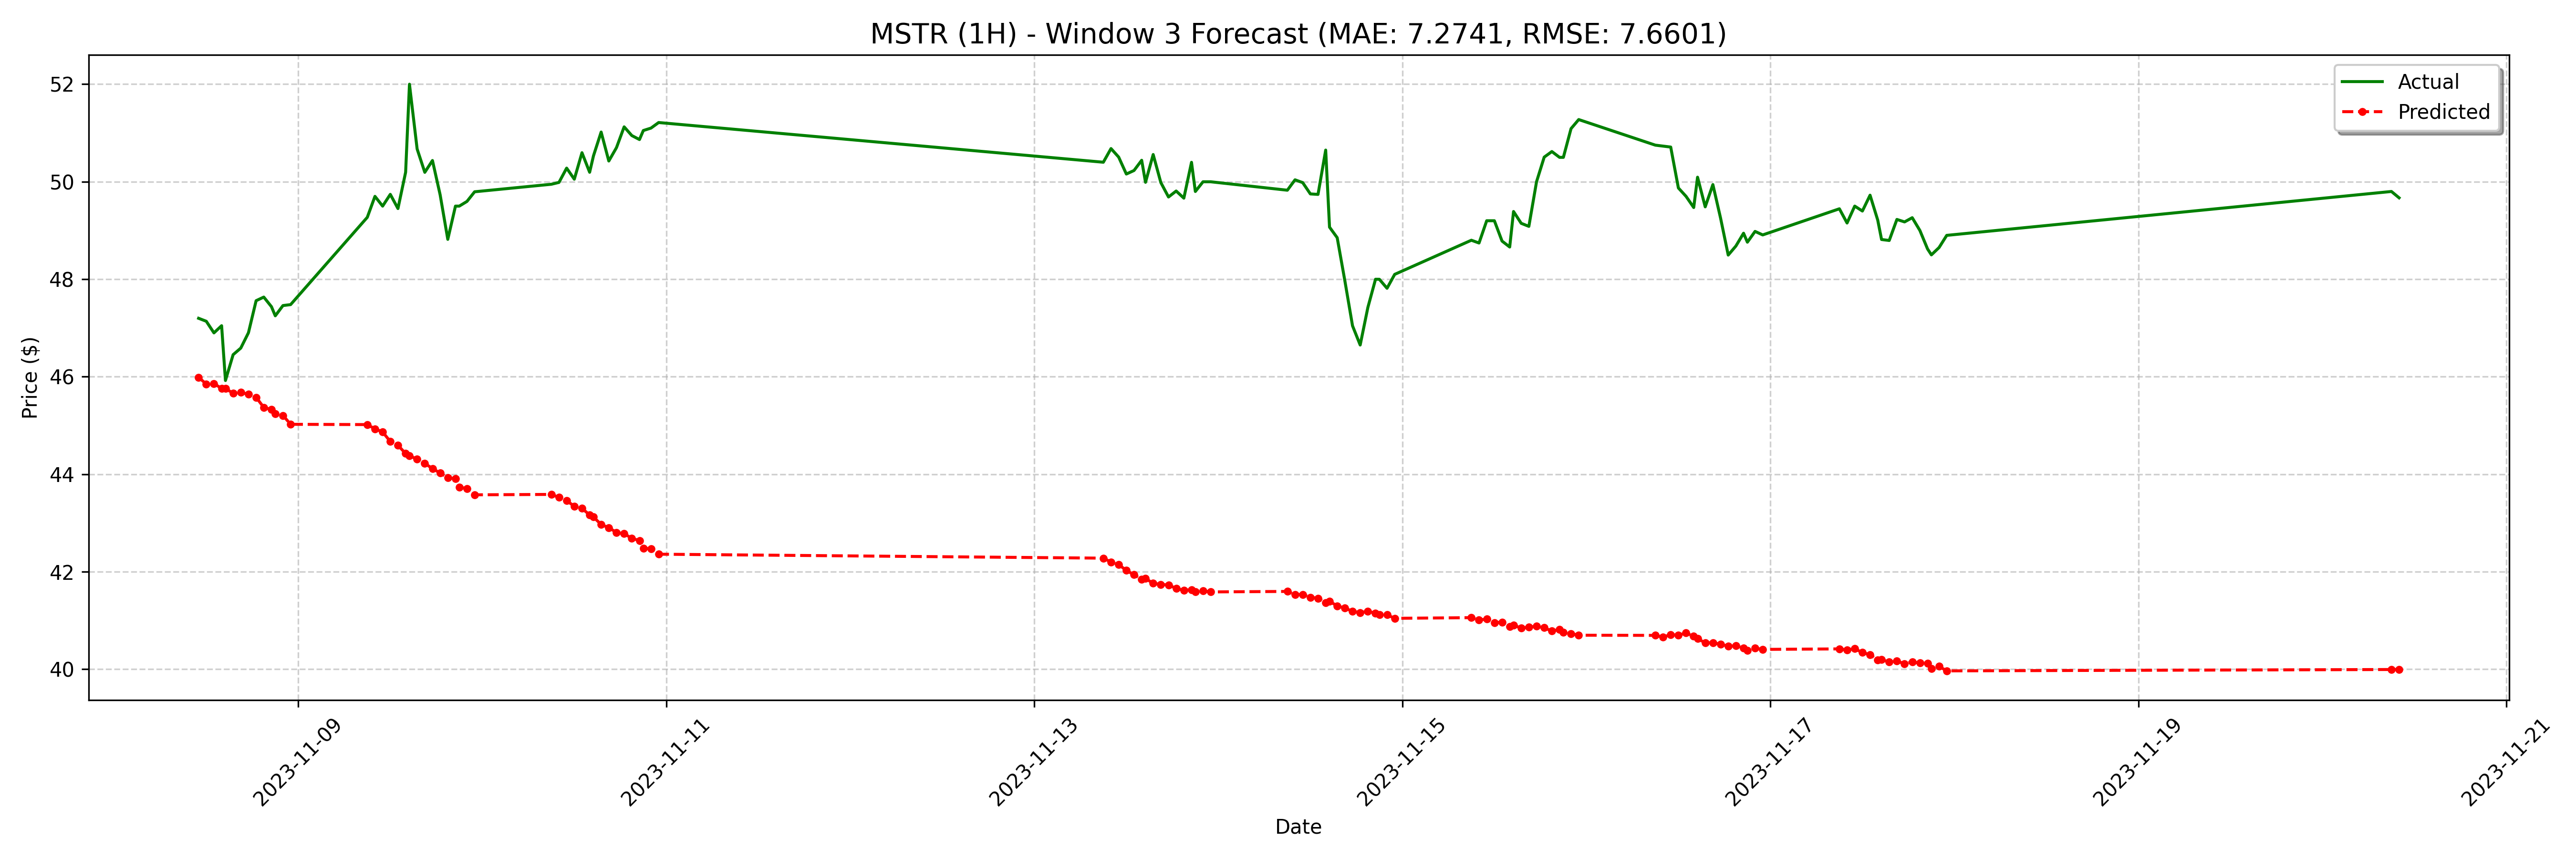

Values plotted in this chart, from the file beside it:
date, actual, forecast
2023-11-08 11:00:00, 47.2, 45.99
2023-11-08 12:00:00, 47.14, 45.85
2023-11-08 13:00:00, 46.9, 45.86
2023-11-08 14:00:00, 47.05, 45.76
2023-11-08 14:30:00, 45.92, 45.76
2023-11-08 15:30:00, 46.45, 45.66
2023-11-08 16:30:00, 46.59, 45.68
2023-11-08 17:30:00, 46.9, 45.64
2023-11-08 18:30:00, 47.56, 45.58
2023-11-08 19:30:00, 47.63, 45.37
2023-11-08 20:30:00, 47.44, 45.33
2023-11-08 21:00:00, 47.25, 45.25
2023-11-08 22:00:00, 47.46, 45.21
2023-11-08 23:00:00, 47.48, 45.02
2023-11-09 09:00:00, 49.27, 45.02
2023-11-09 10:00:00, 49.7, 44.93
2023-11-09 11:00:00, 49.5, 44.87
2023-11-09 12:00:00, 49.74, 44.67
2023-11-09 13:00:00, 49.45, 44.59
2023-11-09 14:00:00, 50.2, 44.42
2023-11-09 14:30:00, 52.0, 44.38
2023-11-09 15:30:00, 50.67, 44.31
2023-11-09 16:30:00, 50.19, 44.22
2023-11-09 17:30:00, 50.44, 44.12
2023-11-09 18:30:00, 49.73, 44.03
2023-11-09 19:30:00, 48.82, 43.93
2023-11-09 20:30:00, 49.5, 43.91
2023-11-09 21:00:00, 49.5, 43.73
2023-11-09 22:00:00, 49.6, 43.71
2023-11-09 23:00:00, 49.79, 43.58
2023-11-10 09:00:00, 49.95, 43.59
2023-11-10 10:00:00, 49.99, 43.52
2023-11-10 11:00:00, 50.28, 43.46
2023-11-10 12:00:00, 50.05, 43.34
2023-11-10 13:00:00, 50.59, 43.3
2023-11-10 14:00:00, 50.19, 43.17
2023-11-10 14:30:00, 50.53, 43.12
2023-11-10 15:30:00, 51.02, 42.97
2023-11-10 16:30:00, 50.42, 42.9
2023-11-10 17:30:00, 50.7, 42.81
2023-11-10 18:30:00, 51.13, 42.78
2023-11-10 19:30:00, 50.95, 42.69
2023-11-10 20:30:00, 50.86, 42.64
2023-11-10 21:00:00, 51.05, 42.48
2023-11-10 22:00:00, 51.1, 42.47
2023-11-10 23:00:00, 51.21, 42.36
2023-11-13 09:00:00, 50.4, 42.28
2023-11-13 10:00:00, 50.68, 42.2
2023-11-13 11:00:00, 50.5, 42.15
2023-11-13 12:00:00, 50.16, 42.03
2023-11-13 13:00:00, 50.23, 41.94
2023-11-13 14:00:00, 50.44, 41.85
2023-11-13 14:30:00, 49.99, 41.86
2023-11-13 15:30:00, 50.56, 41.76
2023-11-13 16:30:00, 49.98, 41.74
2023-11-13 17:30:00, 49.69, 41.73
2023-11-13 18:30:00, 49.81, 41.66
2023-11-13 19:30:00, 49.66, 41.62
2023-11-13 20:30:00, 50.4, 41.63
2023-11-13 21:00:00, 49.8, 41.59
... 68 more rows
